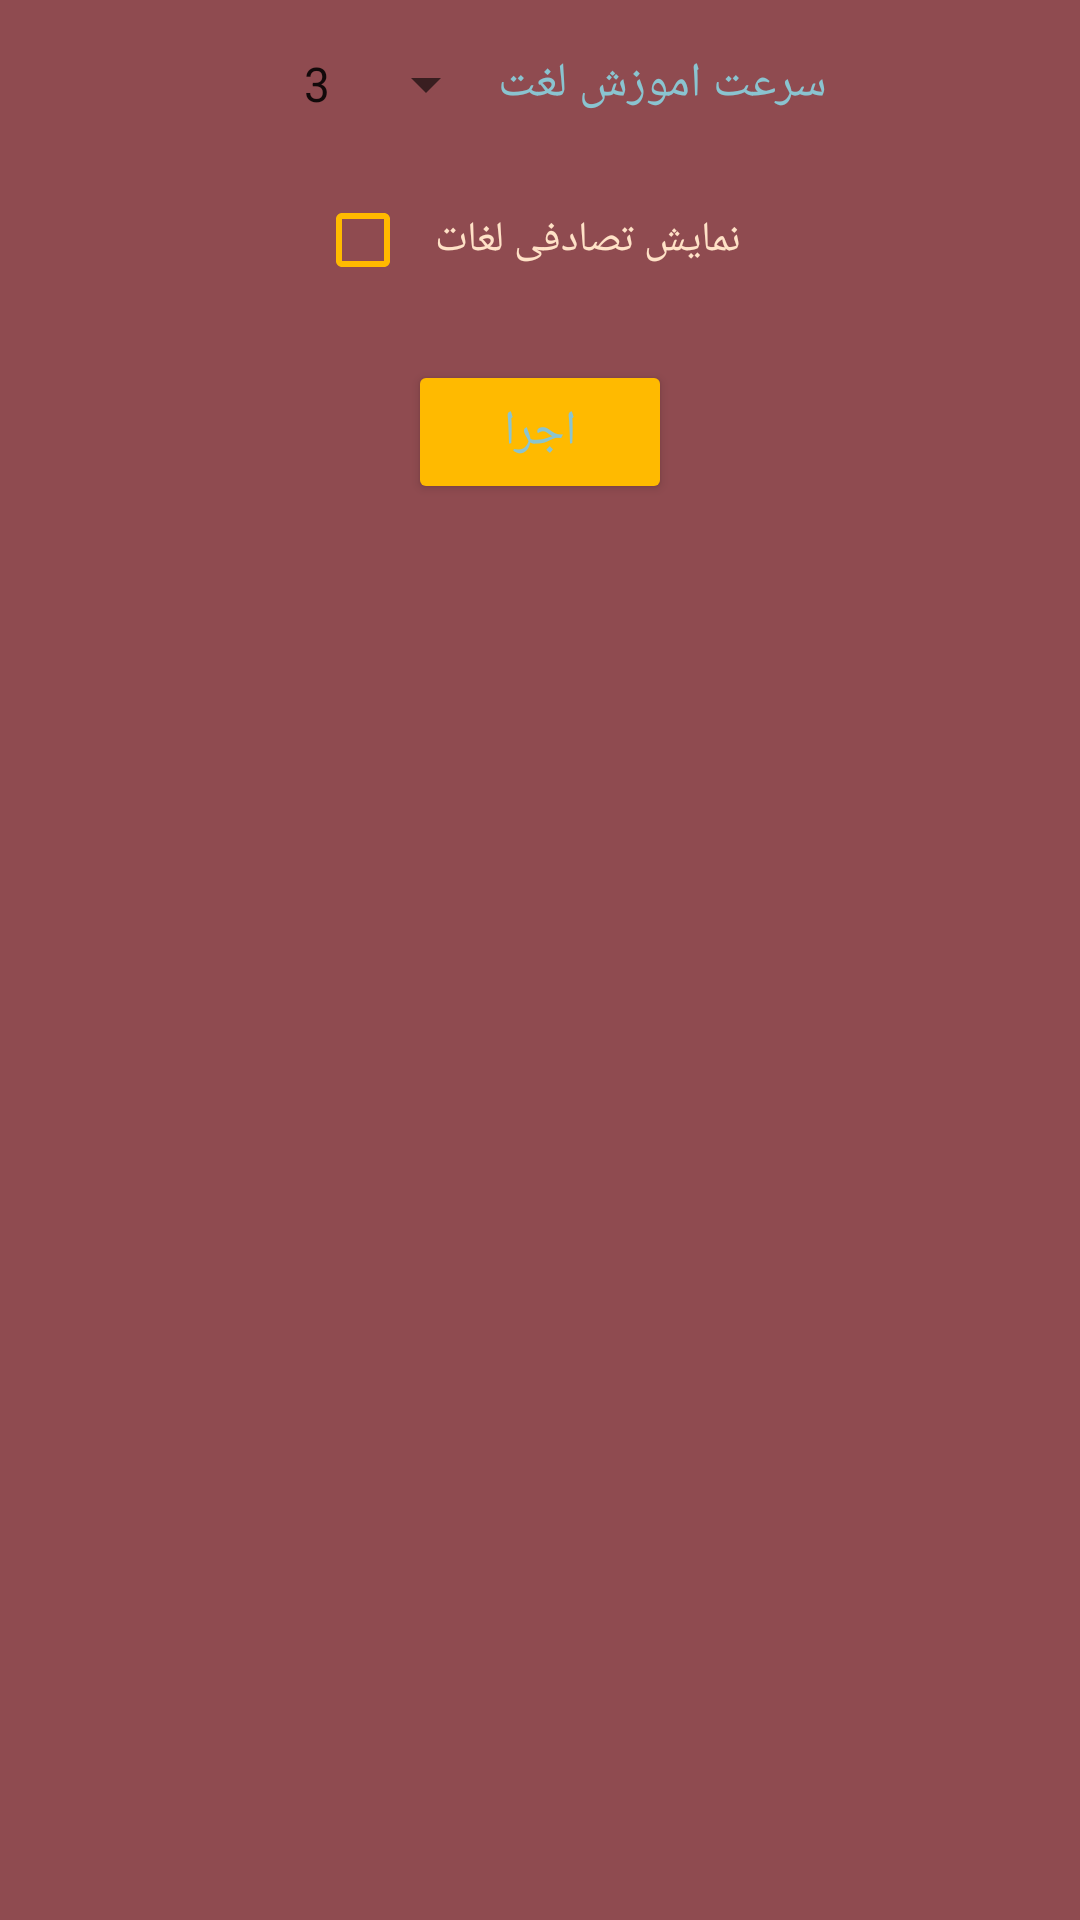

Produce the Android XML layout that renders to this screen, including the resource entries it uses.
<!-- AndroidManifest.xml: application theme Theme.RoomDB -->
<!-- res/layout/customdialog.xml -->
<?xml version="1.0" encoding="utf-8"?>
<androidx.constraintlayout.widget.ConstraintLayout xmlns:android="http://schemas.android.com/apk/res/android"
    xmlns:app="http://schemas.android.com/apk/res-auto"
    xmlns:tools="http://schemas.android.com/tools"
    android:layout_width="match_parent"
    android:layout_height="match_parent"
    android:background="@color/twe">

    <LinearLayout
        android:id="@+id/linearLayout"
        android:layout_width="match_parent"
        android:layout_height="wrap_content"
        android:layout_margin="8dp"
        android:padding="8dp"
        android:gravity="center|center_horizontal|center_vertical"
        android:orientation="horizontal"
        app:layout_constraintEnd_toEndOf="parent"
        app:layout_constraintStart_toStartOf="parent"
        app:layout_constraintTop_toTopOf="parent">

        <androidx.appcompat.widget.AppCompatSpinner
            android:id="@+id/numbertime"
            style="@style/spinnerTheme"
            android:layout_width="wrap_content"
            android:layout_height="wrap_content"
            android:entries="@array/itemSpinner"
            android:gravity="right" />

        <androidx.appcompat.widget.AppCompatTextView
            android:id="@+id/textView"
            style="@style/text"
            android:layout_width="wrap_content"
            android:layout_height="wrap_content"
            android:maxLines="1"
            android:text="سرعت اموزش لغت" />

    </LinearLayout>

    <androidx.appcompat.widget.AppCompatCheckBox
        android:id="@+id/checkBox2"
        style="@style/check"
        android:layout_width="wrap_content"
        android:layout_height="wrap_content"
        android:layout_margin="8dp"
        android:padding="8dp"
        app:buttonTint="@color/four"
        android:fontFamily="@font/iransansweb"
        android:gravity="left|center"
        android:text="نمایش تصادفی لغات"
        android:textColor="@color/three"
        app:layout_constraintEnd_toEndOf="parent"
        app:layout_constraintStart_toStartOf="parent"
        app:layout_constraintTop_toBottomOf="@+id/linearLayout" />

    <androidx.appcompat.widget.AppCompatButton
        android:id="@+id/btnwork"
        style="@style/text"
        android:layout_width="wrap_content"
        android:layout_height="wrap_content"
        android:layout_marginTop="16dp"
        app:backgroundTint="@color/four"
        android:text="اجرا"
        app:layout_constraintEnd_toEndOf="parent"
        app:layout_constraintStart_toStartOf="parent"
        app:layout_constraintTop_toBottomOf="@+id/checkBox2" />

</androidx.constraintlayout.widget.ConstraintLayout>
<!-- resources referenced by this layout -->
<resources>
  <string-array name="itemSpinner">
          <item>3</item>
          <item>4</item>
          <item>5</item>
          <item>6</item>
          <item>7</item>
          <item>8</item>
          <item>9</item>
          <item>10</item>
      </string-array>
  <color name="four">#ffba00</color>
  <color name="three">#ffe2c7</color>
  <color name="twe">#8f4b50</color>
  <style name="check" parent="Widget.AppCompat.CompoundButton.CheckBox">
          <item name="colorAccent">#ff55ff</item>
          <item name="android:textColorSecondary">#14ff56</item>
      </style>
  <style name="spinnerTheme">
          <item name="android:textColor">@color/secend</item>
          <item name="android:itemBackground">@color/secend</item>
          <item name="android:popupAnimationStyle">@color/first</item>
      </style>
  <style name="text" parent="TextAppearance.AppCompat">
          <item name="fontFamily">@font/iransansweb</item>
          <item name="android:textColor">@color/secend</item>
          <item name="android:textSize">16sp</item>
      </style>
  <style name="Theme.RoomDB" parent="Theme.MaterialComponents.DayNight.DarkActionBar">
          
          <item name="colorPrimary">@color/purple_500</item>
          <item name="colorPrimaryVariant">@color/purple_700</item>
          <item name="colorOnPrimary">@color/white</item>
          
          <item name="colorSecondary">@color/teal_200</item>
          <item name="colorSecondaryVariant">@color/teal_700</item>
          <item name="colorOnSecondary">@color/black</item>
          
          <item name="android:statusBarColor" tools:targetApi="l">?attr/colorPrimaryVariant</item>
          
      </style>
  <color name="secend">#8ac4d0</color>
  <color name="first">#f25287</color>
  <color name="purple_500">#FF6200EE</color>
  <color name="purple_700">#FF3700B3</color>
  <color name="white">#FFFFFFFF</color>
  <color name="teal_200">#FF03DAC5</color>
  <color name="teal_700">#FF018786</color>
  <color name="black">#FF000000</color>
</resources>
